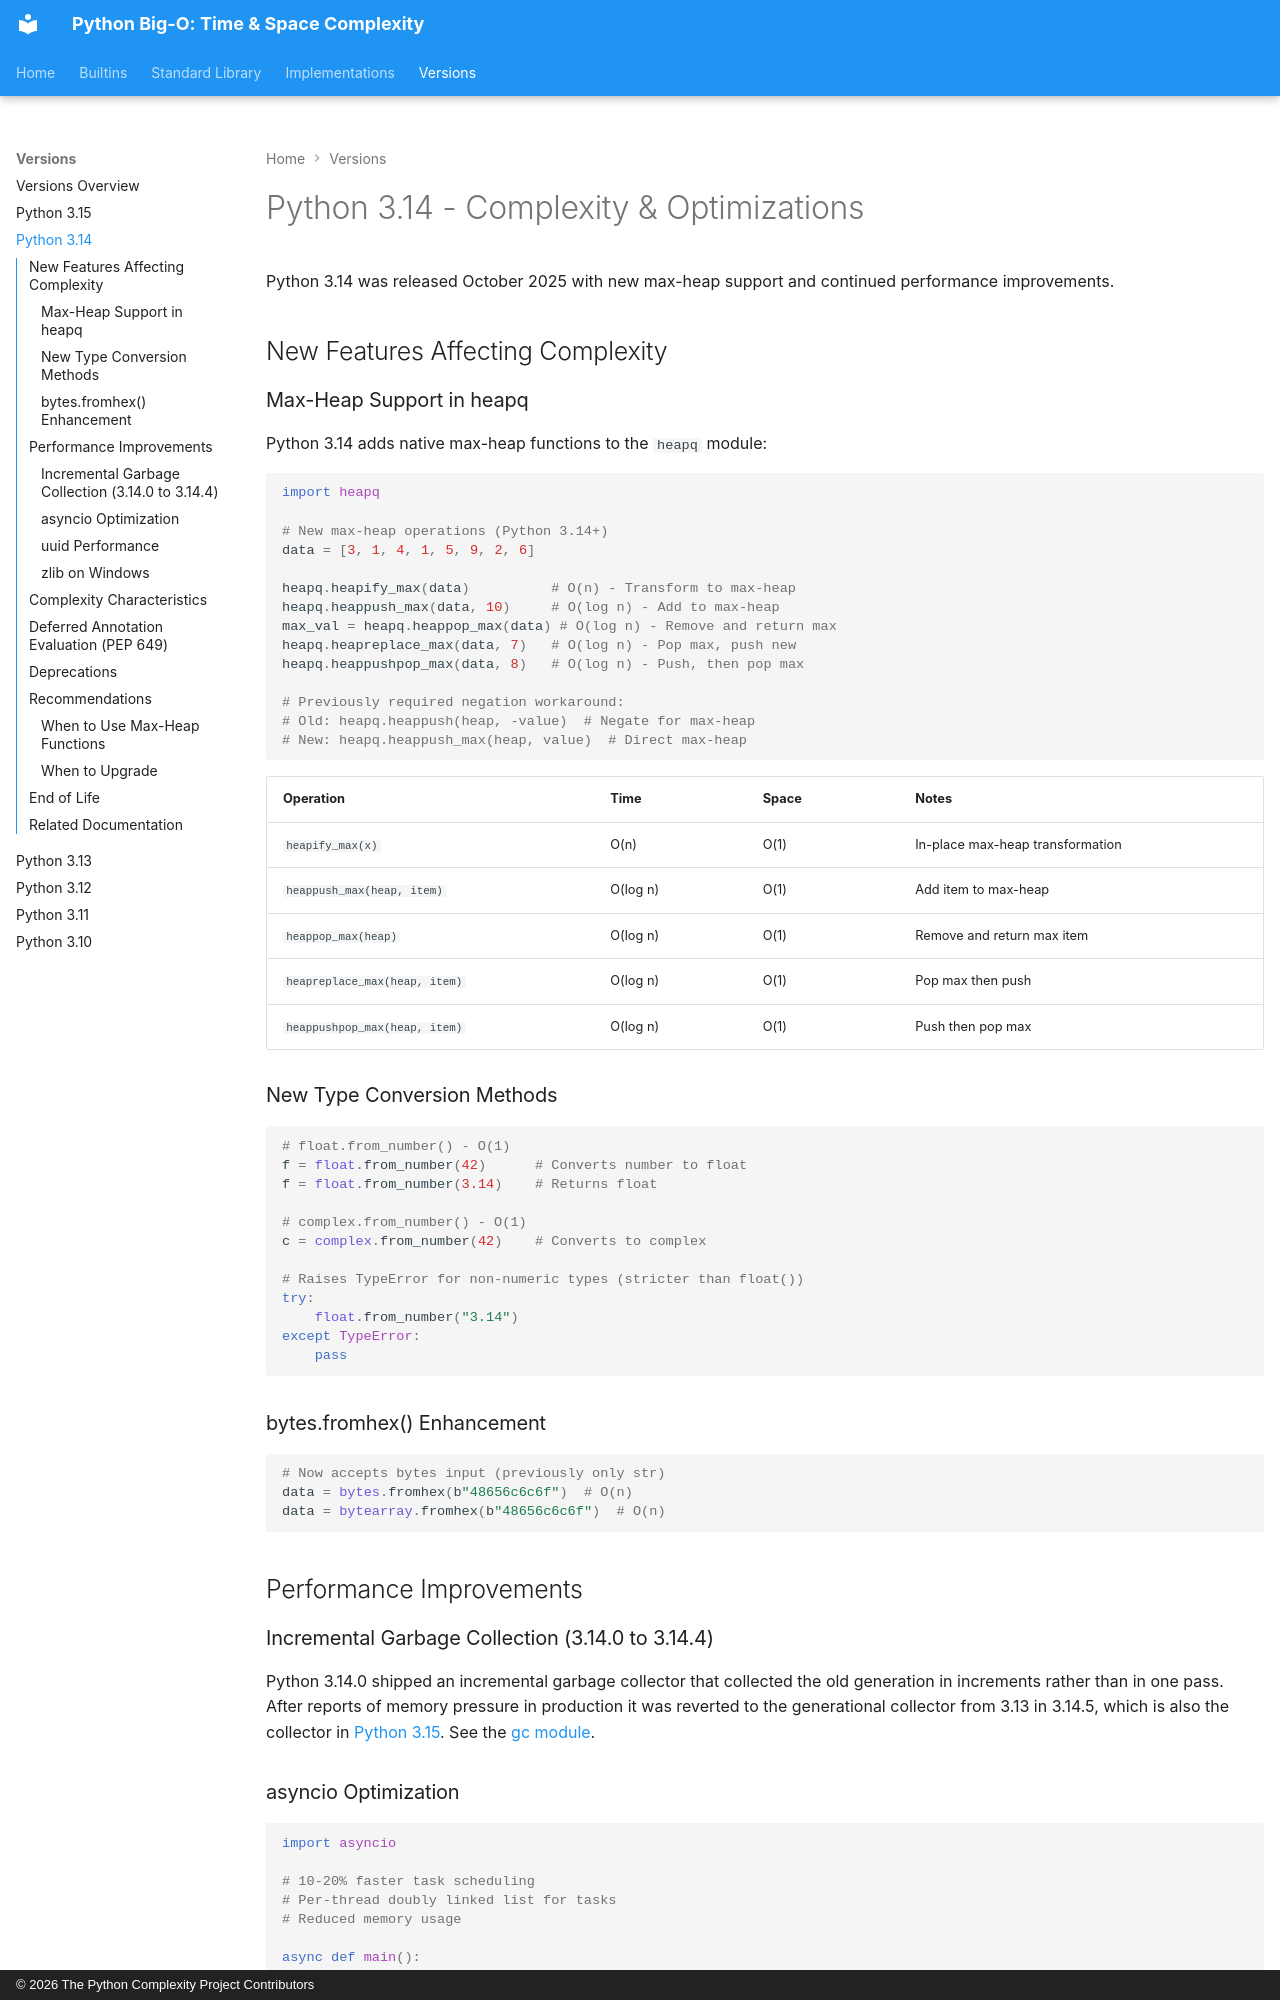

repository: heikkitoivonen/python-time-space-complexity · page: versions/py314/index.html · generator: mkdocs · copyright: © 2026 The Python Complexity Project Contributors

# Python 3.14 - Complexity & Optimizations

Python 3.14 was released October 2025 with new max-heap support and continued performance improvements.

## New Features Affecting Complexity

### Max-Heap Support in heapq

Python 3.14 adds native max-heap functions to the `heapq` module:

```python
import heapq

# New max-heap operations (Python 3.14+)
data = [3, 1, 4, 1, 5, 9, 2, 6]

heapq.heapify_max(data)          # O(n) - Transform to max-heap
heapq.heappush_max(data, 10)     # O(log n) - Add to max-heap
max_val = heapq.heappop_max(data) # O(log n) - Remove and return max
heapq.heapreplace_max(data, 7)   # O(log n) - Pop max, push new
heapq.heappushpop_max(data, 8)   # O(log n) - Push, then pop max

# Previously required negation workaround:
# Old: heapq.heappush(heap, -value)  # Negate for max-heap
# New: heapq.heappush_max(heap, value)  # Direct max-heap
```

| Operation | Time | Space | Notes |
|-----------|------|-------|-------|
| `heapify_max(x)` | O(n) | O(1) | In-place max-heap transformation |
| `heappush_max(heap, item)` | O(log n) | O(1) | Add item to max-heap |
| `heappop_max(heap)` | O(log n) | O(1) | Remove and return max item |
| `heapreplace_max(heap, item)` | O(log n) | O(1) | Pop max then push |
| `heappushpop_max(heap, item)` | O(log n) | O(1) | Push then pop max |

### New Type Conversion Methods

```python
# float.from_number() - O(1)
f = float.from_number(42)      # Converts number to float
f = float.from_number(3.14)    # Returns float

# complex.from_number() - O(1)  
c = complex.from_number(42)    # Converts to complex

# Raises TypeError for non-numeric types (stricter than float())
try:
    float.from_number("3.14")
except TypeError:
    pass
```

### bytes.fromhex() Enhancement

```python
# Now accepts bytes input (previously only str)
data = bytes.fromhex(b"48656c6c6f")  # O(n)
data = bytearray.fromhex(b"48656c6c6f")  # O(n)
```

## Performance Improvements

### Incremental Garbage Collection (3.14.0 to 3.14.4)

Python 3.14.0 shipped an incremental garbage collector that collected the old generation in increments rather than in one pass. After reports of memory pressure in production it was reverted to the generational collector from 3.13 in 3.14.5, which is also the collector in [Python 3.15](py315.md). See the [gc module](../stdlib/gc.md).
